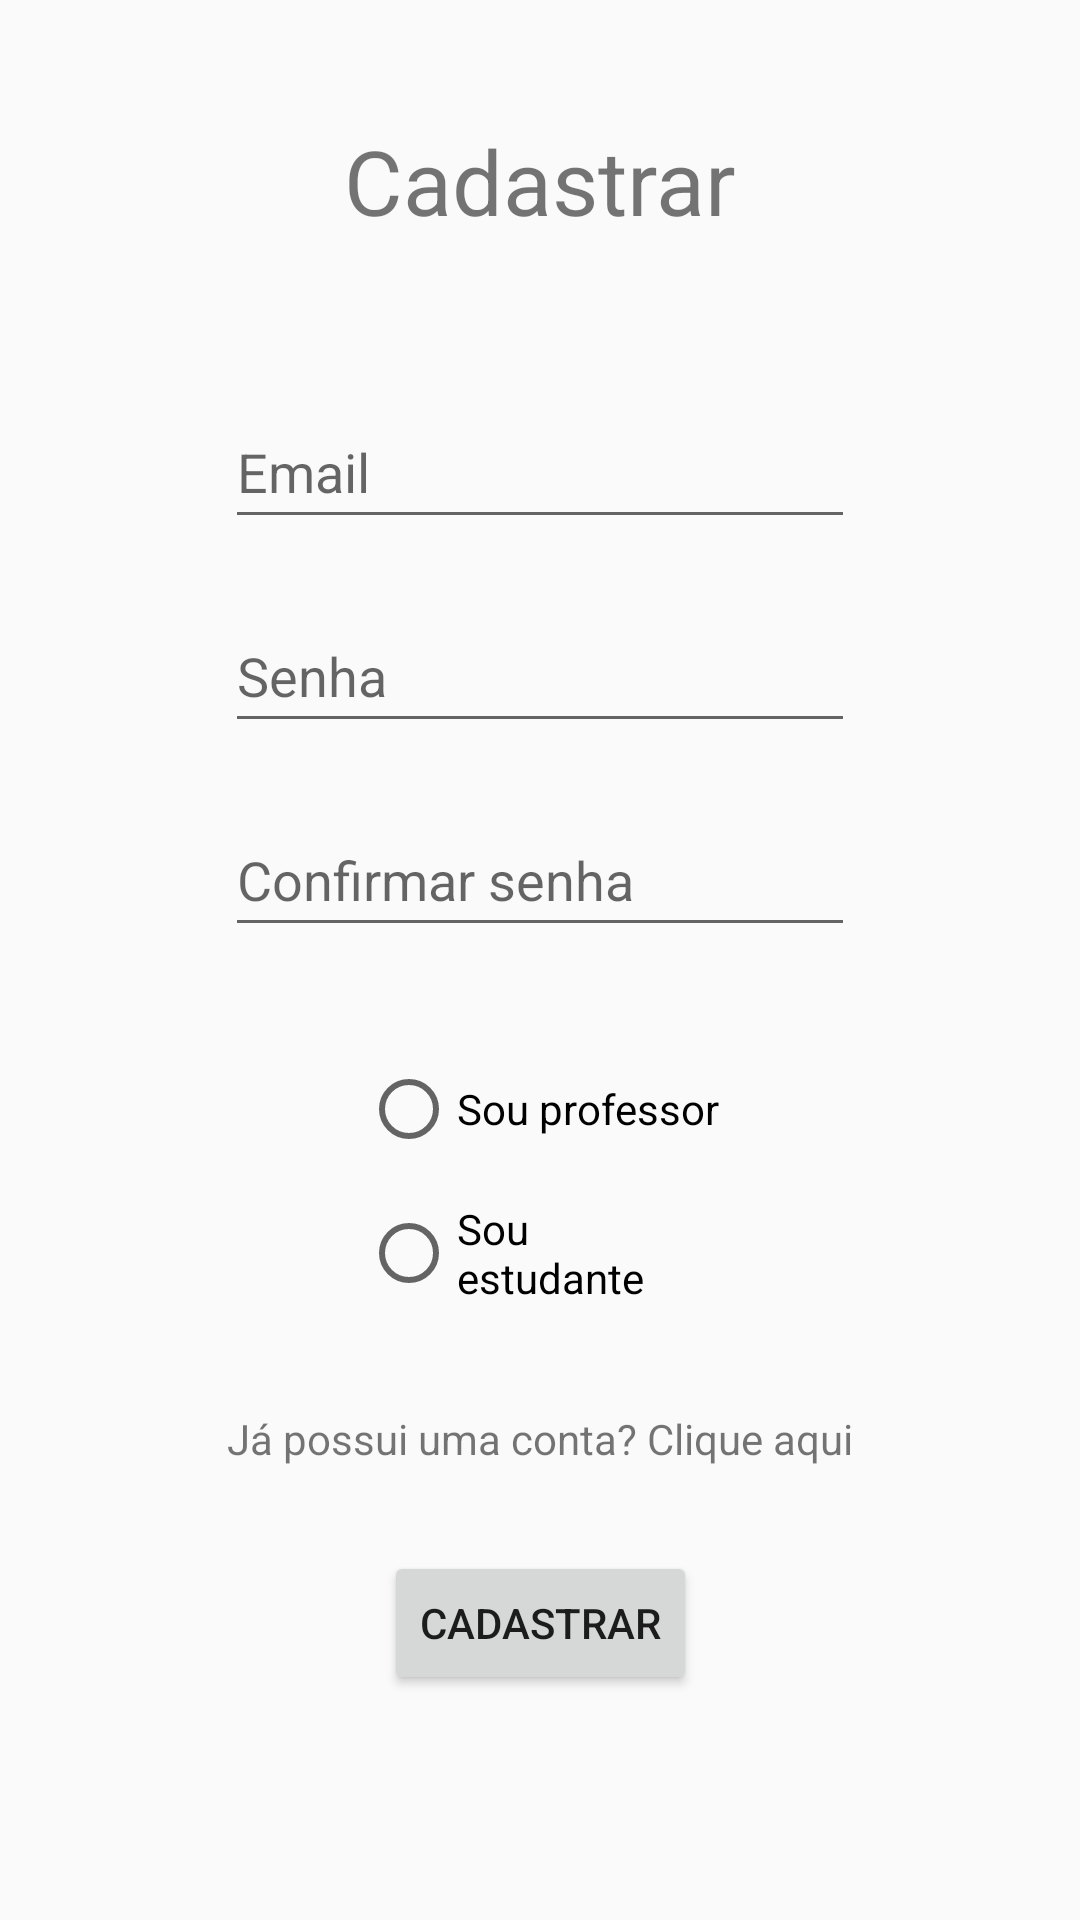

Reconstruct the res/layout file that produces this screen, plus the resources it refers to.
<!-- AndroidManifest.xml: application theme Apptheme.NoActionBar -->
<!-- res/layout/activity_register.xml -->
<?xml version="1.0" encoding="utf-8"?>
<androidx.constraintlayout.widget.ConstraintLayout xmlns:android="http://schemas.android.com/apk/res/android"
    xmlns:app="http://schemas.android.com/apk/res-auto"
    xmlns:tools="http://schemas.android.com/tools"
    android:layout_width="match_parent"
    android:layout_height="match_parent"
    tools:context=".Register">

    <TextView
        android:id="@+id/textView"
        android:layout_width="wrap_content"
        android:layout_height="wrap_content"
        android:layout_marginTop="40dp"
        android:text="@string/registrar"
        android:textSize="30sp"
        app:layout_constraintEnd_toEndOf="parent"
        app:layout_constraintStart_toStartOf="parent"
        app:layout_constraintTop_toTopOf="parent" />

    <EditText
        android:id="@+id/editTextEmailLogin"
        android:layout_width="wrap_content"
        android:layout_height="wrap_content"
        android:ems="10"
        android:hint="@string/email"
        android:inputType="textPersonName"
        android:minHeight="48dp"
        app:layout_constraintBottom_toBottomOf="parent"
        app:layout_constraintEnd_toEndOf="parent"
        app:layout_constraintStart_toStartOf="parent"
        app:layout_constraintTop_toBottomOf="@+id/textView"
        app:layout_constraintVertical_bias="0.100000024" />


    <EditText
        android:id="@+id/editTextPassswordLogin"
        android:layout_width="wrap_content"
        android:layout_height="wrap_content"
        android:layout_marginTop="20dp"
        android:ems="10"
        android:hint="@string/senha"
        android:inputType="textPassword"
        android:minHeight="48dp"
        app:layout_constraintBottom_toBottomOf="parent"
        app:layout_constraintEnd_toEndOf="parent"
        app:layout_constraintStart_toStartOf="parent"
        app:layout_constraintTop_toBottomOf="@+id/editTextEmailLogin"
        app:layout_constraintVertical_bias="0.0" />

    <EditText
        android:id="@+id/editTextConfirmPassword"
        android:layout_width="wrap_content"
        android:layout_height="wrap_content"
        android:layout_marginTop="20dp"
        android:ems="10"
        android:hint="@string/confirmarSenha"
        android:inputType="textPassword"
        android:minHeight="48dp"
        app:layout_constraintBottom_toBottomOf="parent"
        app:layout_constraintEnd_toEndOf="parent"
        app:layout_constraintStart_toStartOf="parent"
        app:layout_constraintTop_toBottomOf="@+id/editTextPassswordLogin"
        app:layout_constraintVertical_bias="0.0" />

    <RadioGroup
        android:id="@+id/radioGroup"
        android:layout_width="wrap_content"
        android:layout_height="wrap_content"
        android:layout_marginTop="30dp"
        app:layout_constraintEnd_toEndOf="parent"
        app:layout_constraintStart_toStartOf="parent"
        app:layout_constraintTop_toBottomOf="@+id/editTextConfirmPassword">

        <RadioButton
            android:id="@+id/radioButton"
            android:layout_width="wrap_content"
            android:layout_height="wrap_content"
            android:minHeight="48dp"
            android:text="@string/professor"
            tools:layout_editor_absoluteX="151dp"
            tools:layout_editor_absoluteY="351dp" />

        <RadioButton
            android:id="@+id/radioButton2"
            android:layout_width="match_parent"
            android:layout_height="wrap_content"
            android:minHeight="48dp"
            android:text="@string/estudante" />

    </RadioGroup>

    <TextView
        android:id="@+id/mudarParaLogin"
        android:layout_width="wrap_content"
        android:layout_height="wrap_content"
        android:text="@string/mudarParaLogin"
        app:layout_constraintBottom_toTopOf="@+id/registrarBtn"
        app:layout_constraintEnd_toEndOf="parent"
        app:layout_constraintStart_toStartOf="parent"
        app:layout_constraintTop_toBottomOf="@+id/radioGroup" />

    <Button
        android:id="@+id/registrarBtn"
        android:layout_width="wrap_content"
        android:layout_height="wrap_content"
        android:text="@string/registrar"
        app:layout_constraintBottom_toBottomOf="parent"
        app:layout_constraintEnd_toEndOf="parent"
        app:layout_constraintStart_toStartOf="parent"
        app:layout_constraintTop_toBottomOf="@+id/radioGroup" />

</androidx.constraintlayout.widget.ConstraintLayout>
<!-- resources referenced by this layout -->
<resources>
  <string name="confirmarSenha">Confirmar senha</string>
  <string name="email">Email</string>
  <string name="estudante">Sou estudante</string>
  <string name="mudarParaLogin">Já possui uma conta? Clique aqui</string>
  <string name="professor">Sou professor</string>
  <string name="registrar">Cadastrar</string>
  <string name="senha">Senha</string>
  <style name="Apptheme.NoActionBar" parent="Theme.AppCompat.Light.DarkActionBar">
          <item name="android:windowIsTranslucent">true</item>
          <item name="android:windowCloseOnTouchOutside">true</item>
          <item name="windowActionBar">false</item>
          <item name="windowNoTitle">true</item>
      </style>
</resources>
